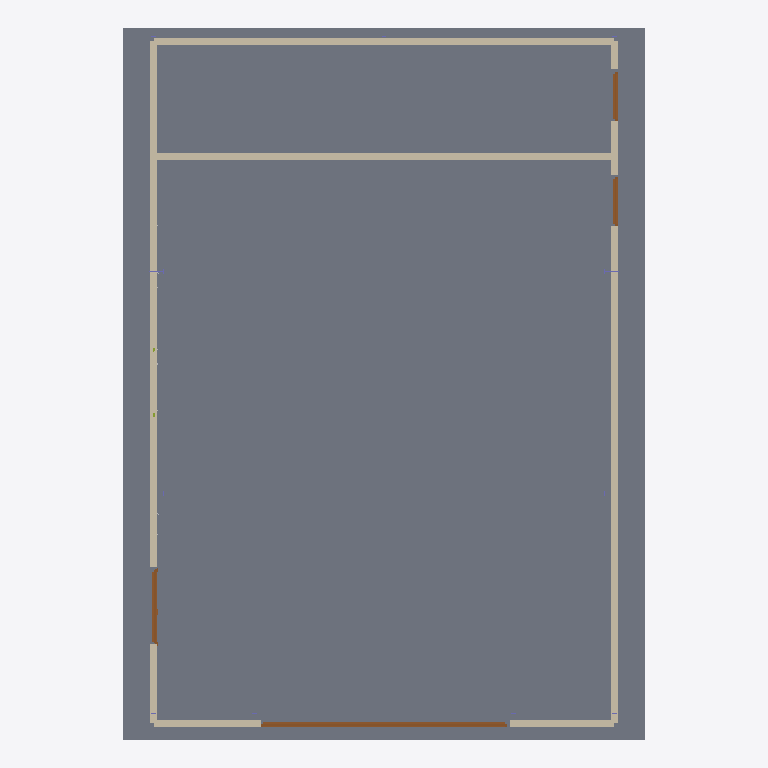
Plan cut of the same IFC building model at storey 'Terreo' (level 0.00 m, cut at 1.40 m), seen from above with north up, elements coloured by IFC class: 5 walls (beige), 4 doors (brown), 1 slab (grey). Cut surfaces are drawn darker.
Extent 10.6 m × 14.4 m × 7.2 m (x, y, z). Storeys (1): Terreo at 0.00 m. Elements (39): 12 IfcColumn, 9 IfcCableCarrierSegment, 6 IfcPipeSegment, 5 IfcWall, 4 IfcDoor, 2 IfcMember, 1 IfcSlab.

HEADER;
FILE_DESCRIPTION(('ViewDefinition[DesignTransferView]'),'2;1');
FILE_NAME('/dev/null','2026-08-24T15:41:26+00:00',(''),(''),'IfcOpenShell 0.8.5','IfcOpenShell 0.8.5','Nobody');
FILE_SCHEMA(('IFC4'));
ENDSEC;
DATA;
#1=IFCPROJECT('0sGisGfhX7fu1_P5fFtULZ',$,'My Desktop Tech Center',$,$,$,$,(#10),#5);
#12=IFCSITE('3xgvYJvrjDlf8ocTebxFlF',$,'Site',$,$,$,$,$,$,(-22,52,6,816000),(-43,12,52,722000),0.0,$,$);
#13=IFCBUILDING('2GlW23Sfr9tPvVmp46ErGW',$,'Tech Center',$,$,$,$,$,$,$,$,$);
#14=IFCBUILDINGSTOREY('3bE_nvRxb4U9CBRCIsOl0L',$,'Terreo',$,$,$,$,$,$,0.0);
#18=IFCSLAB('3Us4ry9lbCK8ebh29QJtzu',$,'Laje Terreo',$,$,#33,#28,$,.FLOOR.);
#341=IFCWALL('3HtfrLuwX92B1InLmrlPOG',$,'Alvenaria - Lateral Norte',$,$,#866,#867,$,.STANDARD.);
#357=IFCWALL('3cE5eIyav1Ev4BOHQ9d9M3',$,'Alvenaria - Lateral Sul',$,$,#882,#883,$,.STANDARD.);
#308=IFCWALL('0$1sxGCjD68AteLu2Cm3Nx',$,'Alvenaria - Fachada Leste',$,$,#834,#835,$,.STANDARD.);
#373=IFCWALL('3H7hoHrmr4l9KpoSIEj7Cf',$,'Alvenaria - Divisa Casa de Maquinas',$,$,#898,#899,$,.STANDARD.);
#325=IFCWALL('0Yvh0YY_52Kv6otrq05vu8',$,'Alvenaria - Fachada Oeste',$,$,#850,#851,$,.STANDARD.);
#1016=IFCDOOR('10dgy3guf7J9RiPBR5B347',$,'P02 - Portao de Correr Duplo',$,$,#1100,#1090,$,$,$,.DOOR.,$,$);
#1120=IFCDOOR('1G38OfmbD4E96g$bBc14jf',$,'P03 - Portas de Giro',$,$,#1204,#1194,$,2.1,1.58,.DOOR.,.DOUBLE_DOOR_SINGLE_SWING.,$);
#912=IFCDOOR('27G3g_C7HEM8UQEswp3pD$',$,'P01 - Porta Corta-Fogo',$,$,#996,#986,$,$,$,.DOOR.,$,$);
#1224=IFCDOOR('1rZodv91PBJAAJJwEUd01j',$,'P04 - Porta Isoblock',$,$,#1308,#1298,$,$,$,.DOOR.,$,$);
ENDSEC;
